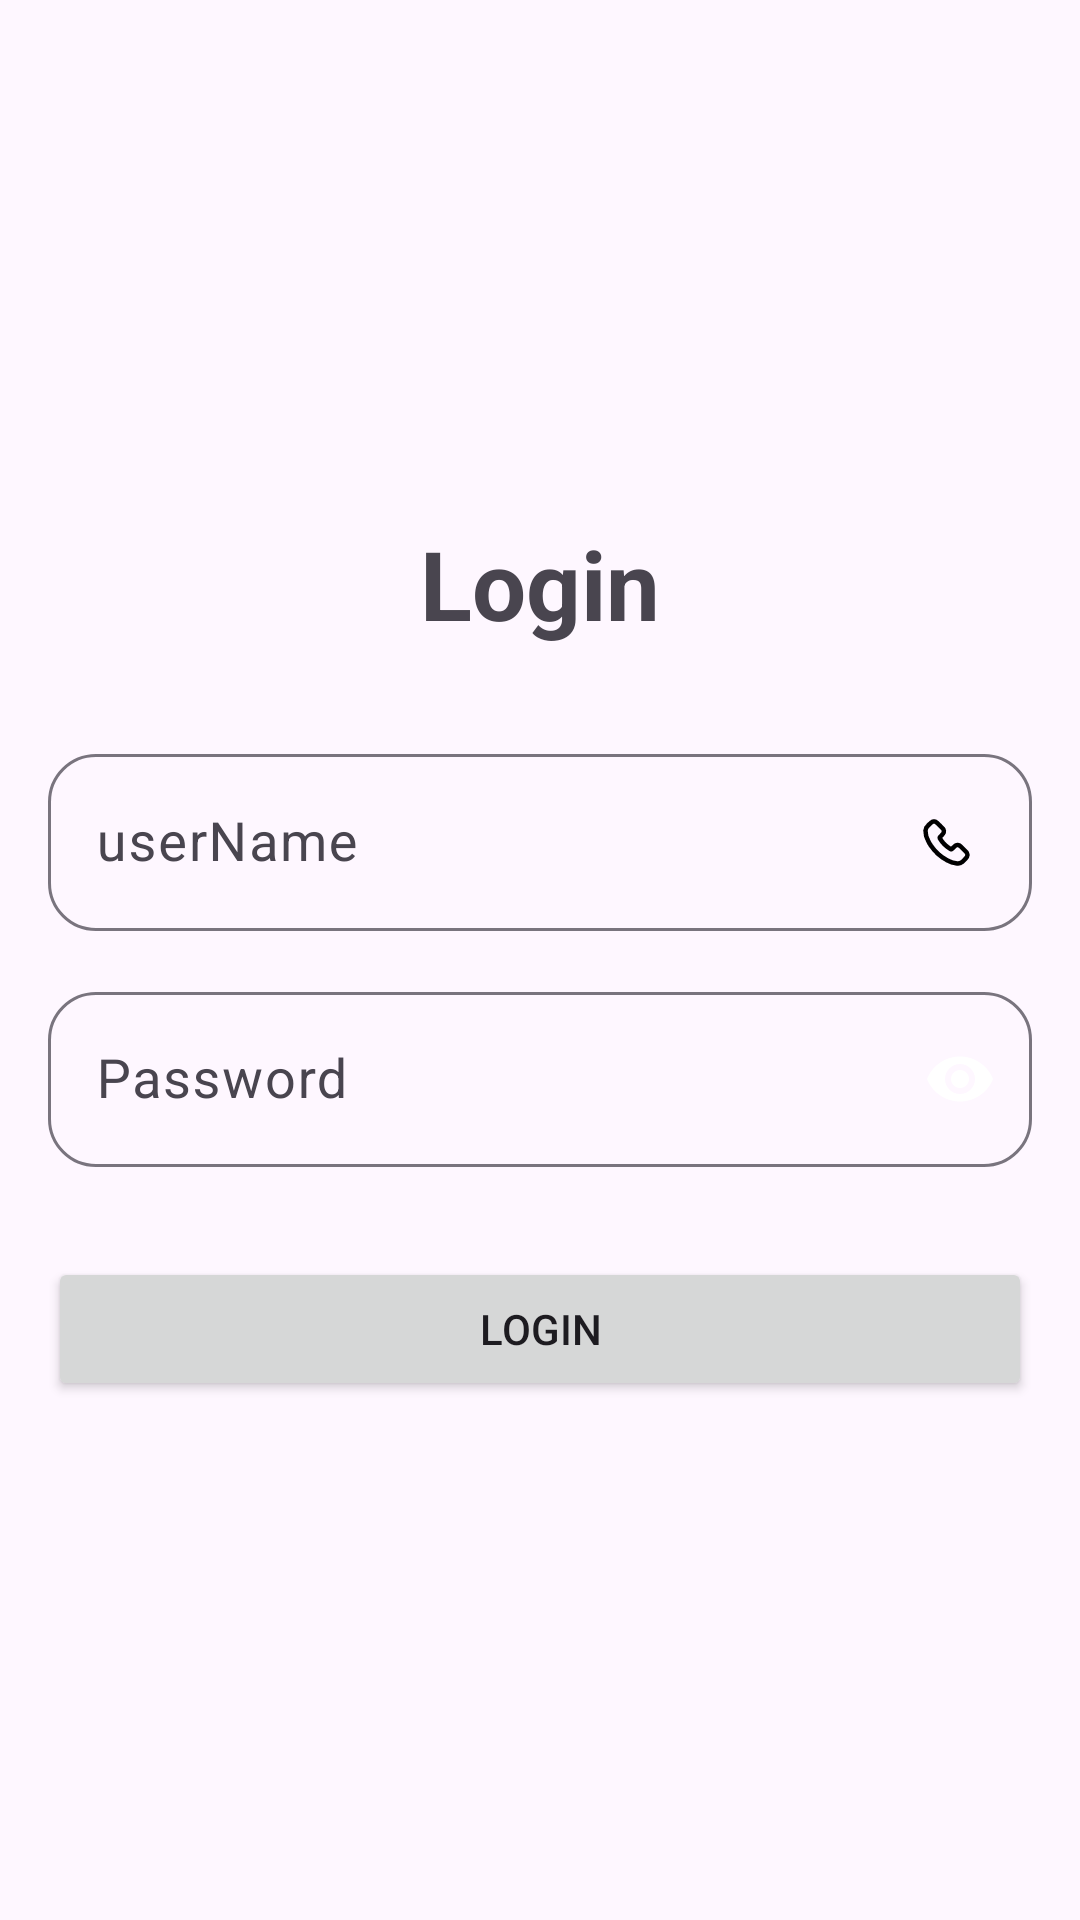

Reconstruct the res/layout file that produces this screen, plus the resources it refers to.
<!-- AndroidManifest.xml: application theme Theme.OHSHub -->
<!-- res/layout/activity_login.xml -->
<LinearLayout xmlns:android="http://schemas.android.com/apk/res/android"
    android:layout_width="match_parent"
    android:layout_height="match_parent"
    xmlns:app="http://schemas.android.com/apk/res-auto"
    android:id="@+id/main"
    android:orientation="vertical"
    android:gravity="center"
    android:padding="16dp">

    <TextView
        android:layout_width="wrap_content"
        android:layout_height="wrap_content"
        android:text="Login"
        android:textStyle="bold"
        android:textSize="32sp"/>

    <com.google.android.material.textfield.TextInputLayout
        style="@style/CustomTextInputLayout"
        app:boxCornerRadiusBottomEnd="16dp"
        app:boxCornerRadiusTopEnd="16dp"
        app:boxCornerRadiusBottomStart="16dp"
        app:boxCornerRadiusTopStart="16dp"
        android:layout_width="match_parent"
        android:layout_height="wrap_content"
        android:layout_marginTop="30dp">

        <EditText
            android:id="@+id/etUsername"
            android:layout_width="match_parent"
            android:layout_height="match_parent"
            android:drawableEnd="@drawable/ic_phone"
            android:drawablePadding="16dp"
            android:hint="userName"
            android:textColorHint="#00A5FF"
            android:inputType="text"
            android:maxLines="1"
            android:textColor="@color/black"
            android:textSize="18sp" />
    </com.google.android.material.textfield.TextInputLayout>


    <com.google.android.material.textfield.TextInputLayout
        android:layout_marginTop="15dp"
        style="@style/CustomTextInputLayout"
        app:boxCornerRadiusBottomEnd="16dp"
        app:boxCornerRadiusTopEnd="16dp"
        app:boxCornerRadiusBottomStart="16dp"
        app:boxCornerRadiusTopStart="16dp"
        android:layout_width="match_parent"
        android:layout_height="wrap_content"
        app:endIconMode="password_toggle"
        app:passwordToggleEnabled="true">

        <EditText
            android:id="@+id/etPassword"
            android:layout_width="match_parent"
            android:layout_height="match_parent"
            android:drawablePadding="16dp"
            android:hint="Password"
            android:inputType="textPassword"
            android:maxLines="1"
            android:textColor="@color/black"
            android:textSize="18sp" />
    </com.google.android.material.textfield.TextInputLayout>

    <Button
        android:layout_marginTop="30dp"
        android:id="@+id/btnLogin"
        android:layout_width="match_parent"
        android:layout_height="wrap_content"
        android:text="Login"/>
</LinearLayout>
<!-- resources referenced by this layout -->
<resources>
  <!-- drawable ic_phone (drawable) -->
  <vector xmlns:android="http://schemas.android.com/apk/res/android"
      android:width="25dp"
      android:height="25dp"
      android:viewportWidth="25"
      android:viewportHeight="25">
    <path
        android:pathData="M6.363,6.862C7.243,5.935 7.554,5.675 7.929,5.554C8.189,5.486 8.461,5.482 8.722,5.543C9.066,5.643 9.157,5.719 10.285,6.843C11.276,7.83 11.375,7.937 11.47,8.13C11.652,8.469 11.681,8.869 11.548,9.23C11.448,9.505 11.306,9.687 10.705,10.29L10.313,10.683C10.21,10.788 10.186,10.946 10.253,11.077C11.124,12.563 12.36,13.802 13.843,14.677C14.014,14.768 14.224,14.739 14.363,14.604L14.74,14.233C14.973,13.994 15.22,13.769 15.479,13.559C15.887,13.309 16.394,13.287 16.821,13.5C17.03,13.6 17.099,13.662 18.121,14.682C19.175,15.733 19.205,15.766 19.321,16.007C19.54,16.406 19.537,16.889 19.315,17.286C19.202,17.51 19.133,17.591 18.54,18.197C18.182,18.563 17.845,18.897 17.791,18.946C17.302,19.351 16.675,19.55 16.041,19.5C14.883,19.394 13.762,19.036 12.756,18.451C10.53,17.271 8.634,15.552 7.242,13.451C6.939,13.011 6.67,12.549 6.436,12.069C5.81,10.995 5.487,9.772 5.5,8.529C5.548,7.879 5.86,7.276 6.363,6.862Z"
        android:strokeLineJoin="round"
        android:strokeWidth="1.5"
        android:fillColor="#00000000"
        android:fillType="evenOdd"
        android:strokeColor="#000000"
        android:strokeLineCap="round"/>
  </vector>
  <style name="Theme.OHSHub" parent="Base.Theme.OHSHub" />
  <style name="Base.Theme.OHSHub" parent="Theme.Material3.DayNight.NoActionBar">
          
          
      </style>
  <!-- not gathered from this repository: default colours our renderer supplied (Android Studio template values) -->
  <color name="black">#FF000000</color>
</resources>
